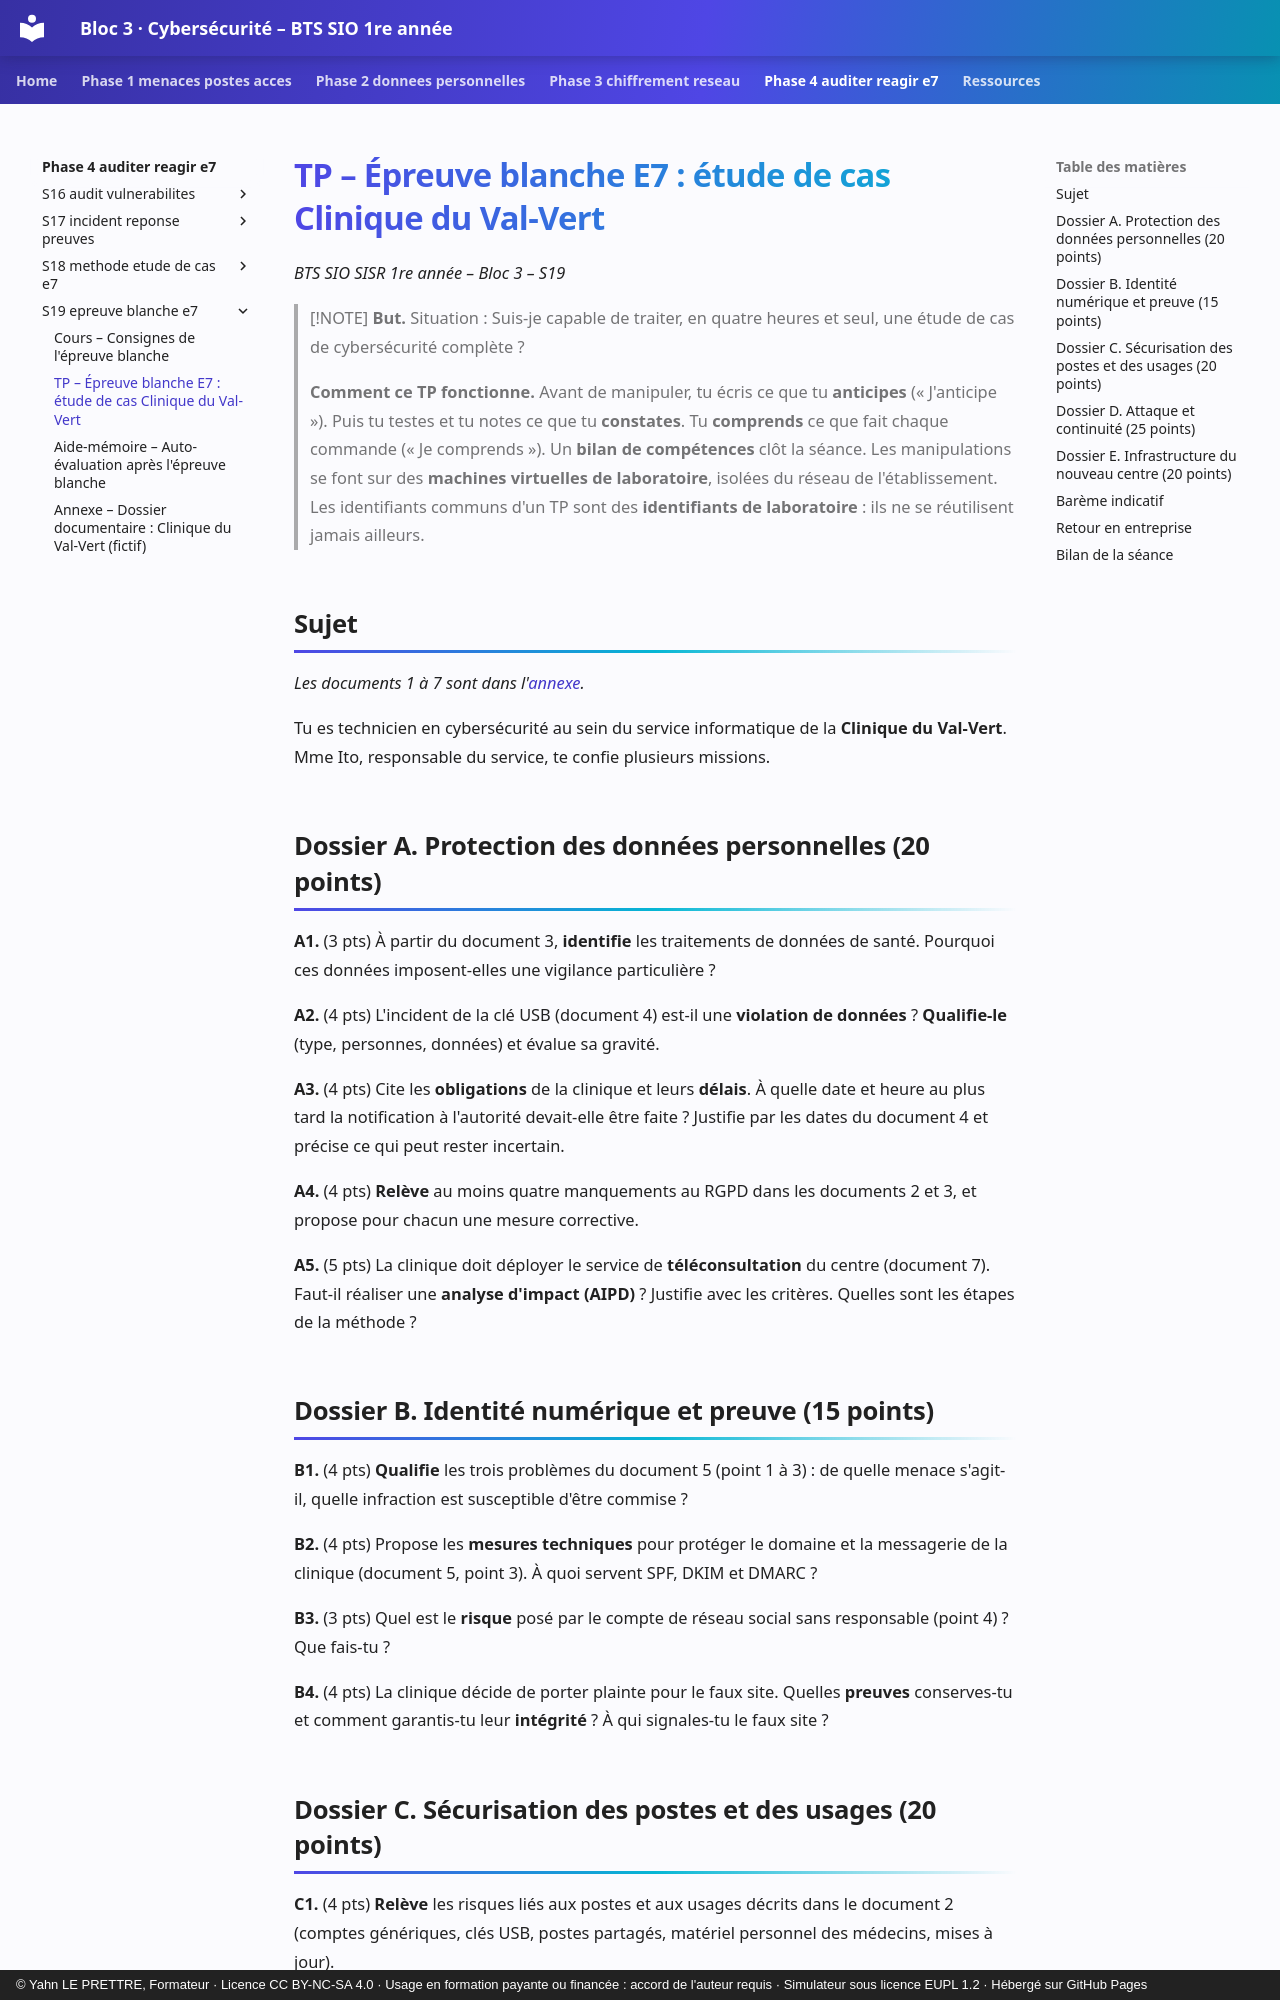

repository: YahnLP/bts1-sio-sisr-bloc3 · page: phase-4-auditer-reagir-e7/S19-epreuve-blanche-e7/02-tp/index.html · generator: mkdocs · copyright: © Yahn LE PRETTRE, Formateur · Licence CC BY-NC-SA 4.0 · Usage en formation payante ou financée : accord de l'auteur requis · Simulateur sous licence EUPL 1.2 · Hébergé sur GitHub Pages

# TP – Épreuve blanche E7 : étude de cas Clinique du Val-Vert

*BTS SIO SISR 1re année – Bloc 3 – S19*

> [!NOTE]
> **But.** Situation : Suis-je capable de traiter, en quatre heures et seul, une étude de cas de cybersécurité complète ?
>
> **Comment ce TP fonctionne.** Avant de manipuler, tu écris ce que tu **anticipes** (« J'anticipe »). Puis tu testes et tu notes ce que tu **constates**. Tu **comprends** ce que fait chaque commande (« Je comprends »). Un **bilan de compétences** clôt la séance. Les manipulations se font sur des **machines virtuelles de laboratoire**, isolées du réseau de l'établissement. Les identifiants communs d'un TP sont des **identifiants de laboratoire** : ils ne se réutilisent jamais ailleurs.

## Sujet

*Les documents 1 à 7 sont dans l'[annexe](annexe-dossier-documentaire.md).*

Tu es technicien en cybersécurité au sein du service informatique de la **Clinique du Val-Vert**. Mme Ito, responsable du service, te confie plusieurs missions.

## Dossier A. Protection des données personnelles (20 points)

**A1.** (3 pts) À partir du document 3, **identifie** les traitements de données de santé. Pourquoi ces données imposent-elles une vigilance particulière ?

**A2.** (4 pts) L'incident de la clé USB (document 4) est-il une **violation de données** ? **Qualifie-le** (type, personnes, données) et évalue sa gravité.

**A3.** (4 pts) Cite les **obligations** de la clinique et leurs **délais**. À quelle date et heure au plus tard la notification à l'autorité devait-elle être faite ? Justifie par les dates du document 4 et précise ce qui peut rester incertain.

**A4.** (4 pts) **Relève** au moins quatre manquements au RGPD dans les documents 2 et 3, et propose pour chacun une mesure corrective.

**A5.** (5 pts) La clinique doit déployer le service de **téléconsultation** du centre (document 7). Faut-il réaliser une **analyse d'impact (AIPD)** ? Justifie avec les critères. Quelles sont les étapes de la méthode ?

## Dossier B. Identité numérique et preuve (15 points)

**B1.** (4 pts) **Qualifie** les trois problèmes du document 5 (point 1 à 3) : de quelle menace s'agit-il, quelle infraction est susceptible d'être commise ?

**B2.** (4 pts) Propose les **mesures techniques** pour protéger le domaine et la messagerie de la clinique (document 5, point 3). À quoi servent SPF, DKIM et DMARC ?

**B3.** (3 pts) Quel est le **risque** posé par le compte de réseau social sans responsable (point 4) ? Que fais-tu ?

**B4.** (4 pts) La clinique décide de porter plainte pour le faux site. Quelles **preuves** conserves-tu et comment garantis-tu leur **intégrité** ? À qui signales-tu le faux site ?
